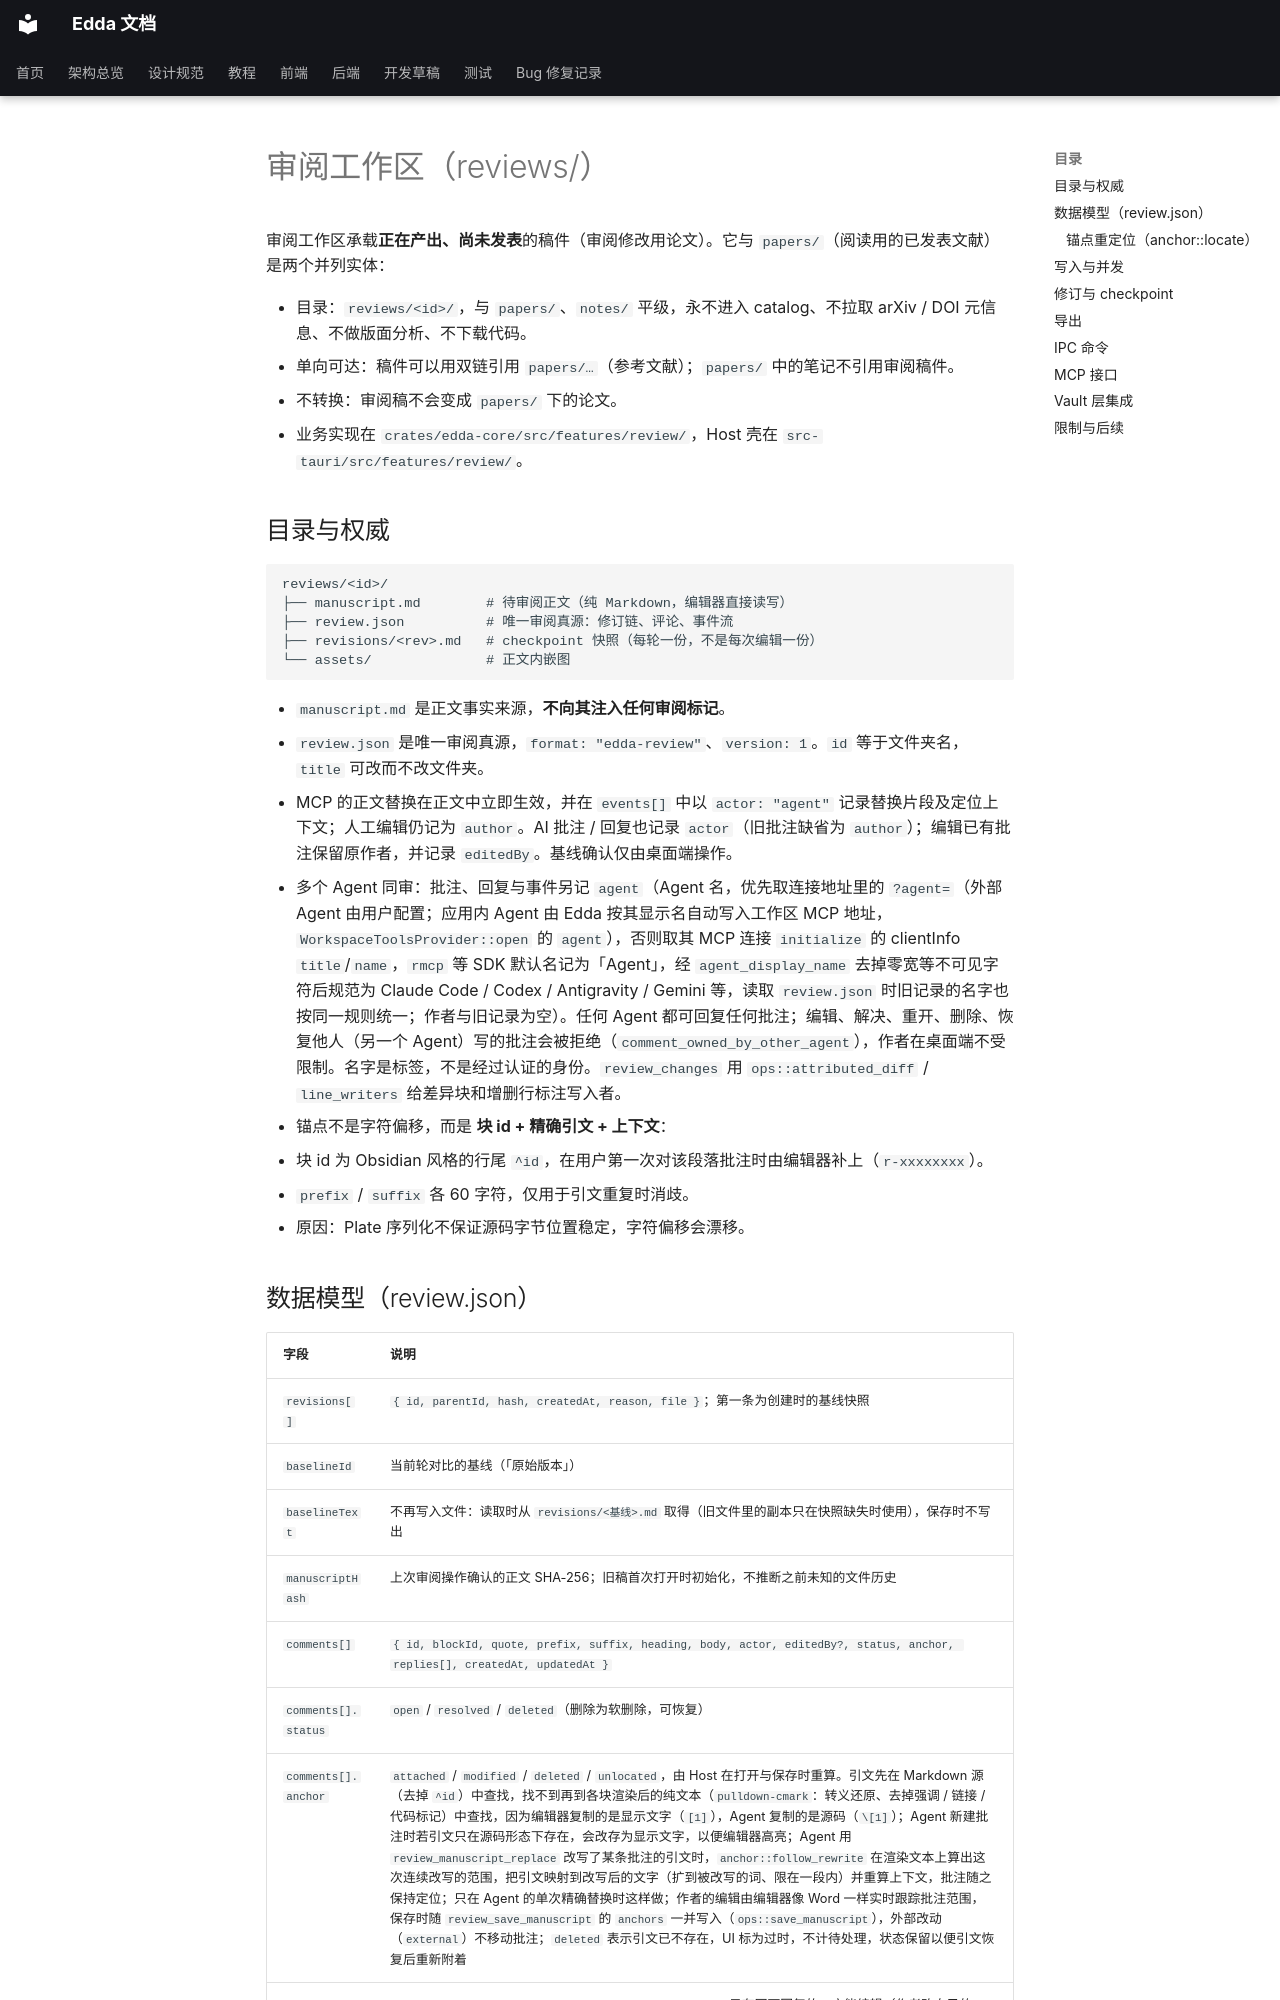

repository: Becomingw/Margin-Next · page: backend/review/index.html · generator: mkdocs

# 审阅工作区（reviews/）

审阅工作区承载**正在产出、尚未发表**的稿件（审阅修改用论文）。它与 `papers/`（阅读用的已发表文献）是两个并列实体：

- 目录：`reviews/<id>/`，与 `papers/`、`notes/` 平级，永不进入 catalog、不拉取 arXiv / DOI 元信息、不做版面分析、不下载代码。
- 单向可达：稿件可以用双链引用 `papers/…`（参考文献）；`papers/` 中的笔记不引用审阅稿件。
- 不转换：审阅稿不会变成 `papers/` 下的论文。
- 业务实现在 `crates/edda-core/src/features/review/`，Host 壳在 `src-tauri/src/features/review/`。

## 目录与权威

```text
reviews/<id>/
├── manuscript.md        # 待审阅正文（纯 Markdown，编辑器直接读写）
├── review.json          # 唯一审阅真源：修订链、评论、事件流
├── revisions/<rev>.md   # checkpoint 快照（每轮一份，不是每次编辑一份）
└── assets/              # 正文内嵌图
```

- `manuscript.md` 是正文事实来源，**不向其注入任何审阅标记**。
- `review.json` 是唯一审阅真源，`format: "edda-review"`、`version: 1`。`id` 等于文件夹名，`title` 可改而不改文件夹。
- MCP 的正文替换在正文中立即生效，并在 `events[]` 中以 `actor: "agent"` 记录替换片段及定位上下文；人工编辑仍记为 `author`。AI 批注 / 回复也记录 `actor`（旧批注缺省为 `author`）；编辑已有批注保留原作者，并记录 `editedBy`。基线确认仅由桌面端操作。
- 多个 Agent 同审：批注、回复与事件另记 `agent`（Agent 名，优先取连接地址里的 `?agent=`（外部 Agent 由用户配置；应用内 Agent 由 Edda 按其显示名自动写入工作区 MCP 地址，`WorkspaceToolsProvider::open` 的 `agent`），否则取其 MCP 连接 `initialize` 的 clientInfo `title`/`name`，`rmcp` 等 SDK 默认名记为「Agent」，经 `agent_display_name` 去掉零宽等不可见字符后规范为 Claude Code / Codex / Antigravity / Gemini 等，读取 `review.json` 时旧记录的名字也按同一规则统一；作者与旧记录为空）。任何 Agent 都可回复任何批注；编辑、解决、重开、删除、恢复他人（另一个 Agent）写的批注会被拒绝（`comment_owned_by_other_agent`），作者在桌面端不受限制。名字是标签，不是经过认证的身份。`review_changes` 用 `ops::attributed_diff` / `line_writers` 给差异块和增删行标注写入者。
- 锚点不是字符偏移，而是 **块 id + 精确引文 + 上下文**：
  - 块 id 为 Obsidian 风格的行尾 ` ^id`，在用户第一次对该段落批注时由编辑器补上（`r-xxxxxxxx`）。
  - `prefix` / `suffix` 各 60 字符，仅用于引文重复时消歧。
  - 原因：Plate 序列化不保证源码字节位置稳定，字符偏移会漂移。
